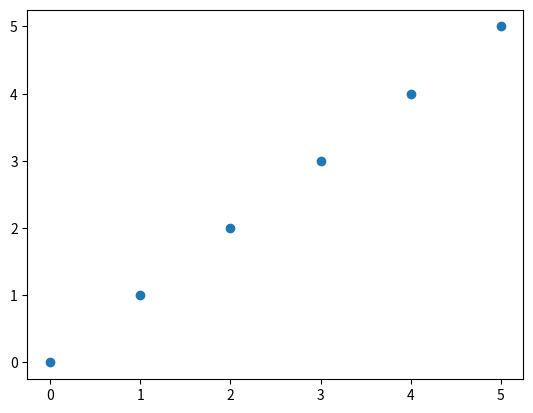

This chart was generated by the following Python code:
# -*- coding: utf-8 -*
  
import numpy as np
import matplotlib.pyplot as plt


x=[0,1,2,3,4,5]

y=[0,1,2,3,4,5]

plt.scatter(x, y)

plt.show()



